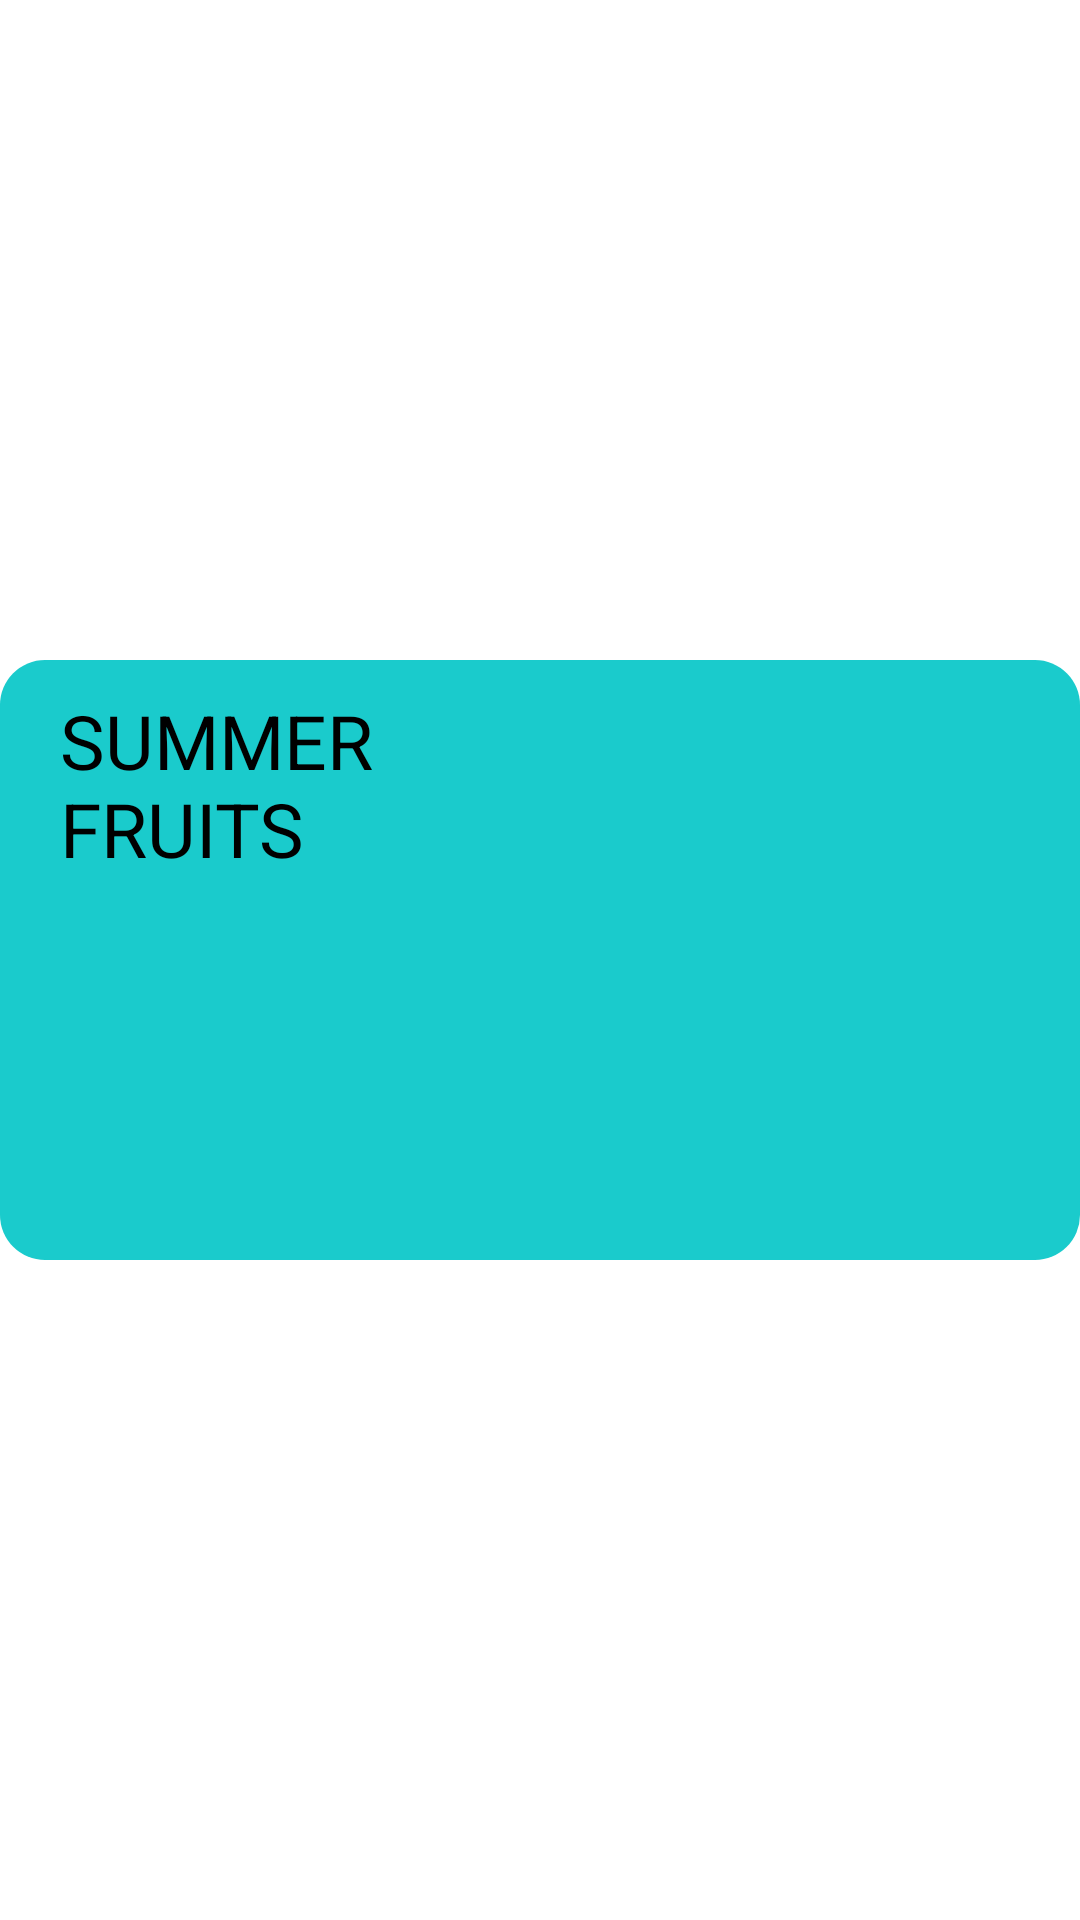

This screen was rendered from an Android layout file. Write that file and the resources it references.
<!-- AndroidManifest.xml: application theme Theme.LEMOMALL -->
<!-- res/layout/item.xml -->
<?xml version="1.0" encoding="utf-8"?>
<androidx.constraintlayout.widget.ConstraintLayout
    xmlns:android="http://schemas.android.com/apk/res/android"
    xmlns:app="http://schemas.android.com/apk/res-auto"
    android:layout_width="match_parent"
    android:layout_height="match_parent">

    <RelativeLayout
        android:id="@+id/relative"
        android:layout_width="match_parent"
        android:layout_height="200dp"
        android:background="@drawable/blue_background"
        app:layout_constraintBottom_toBottomOf="parent"
        app:layout_constraintEnd_toEndOf="parent"
        app:layout_constraintStart_toStartOf="parent"
        app:layout_constraintTop_toTopOf="parent">

        <TextView
            android:id="@+id/type"
            android:layout_width="200dp"
            android:layout_height="wrap_content"
            android:layout_alignParentStart="true"
            android:layout_alignParentTop="true"
            android:layout_marginStart="20dp"
            android:layout_marginTop="10dp"
            android:paddingEnd="20dp"
            android:text="SUMMER FRUITS"
            android:textColor="@color/black"
            android:textSize="25sp" />

        <ImageView
            android:layout_marginBottom="10dp"
            android:layout_alignParentBottom="true"
            android:id="@+id/img"
            android:layout_width="100dp"
            android:layout_height="100dp"
            android:layout_below="@+id/type"
            android:layout_alignParentStart="true"
            android:layout_alignParentEnd="true"
            android:src="@drawable/apple" />

    </RelativeLayout>

</androidx.constraintlayout.widget.ConstraintLayout>
<!-- resources referenced by this layout -->
<resources>
  <color name="black">#FF000000</color>
  <!-- drawable blue_background (drawable) -->
  <?xml version="1.0" encoding="utf-8"?>
  <shape
      xmlns:android="http://schemas.android.com/apk/res/android"
      android:shape="rectangle">
  
      <solid android:color="@color/blue"/>
  
      <corners android:bottomRightRadius="15dp"
          android:topLeftRadius="15dp"
          android:topRightRadius="15dp"
          android:bottomLeftRadius="15dp"/>
  
  </shape>
  <style name="Theme.LEMOMALL" parent="Theme.MaterialComponents.DayNight.NoActionBar">
          
          <item name="colorPrimary">@color/purple_500</item>
          <item name="colorPrimaryVariant">#003700B3</item>
          <item name="colorOnPrimary">@color/white</item>
          
          <item name="colorSecondary">@color/teal_200</item>
          <item name="colorSecondaryVariant">@color/teal_700</item>
          <item name="colorOnSecondary">@color/black</item>
          
          <item name="android:statusBarColor" tools:targetApi="l">?attr/colorPrimaryVariant</item>
          
      </style>
  <color name="blue">#1ACBCC</color>
  <color name="purple_500">#FF6200EE</color>
  <color name="white">#FFFFFFFF</color>
  <color name="teal_200">#FF03DAC5</color>
  <color name="teal_700">#FF018786</color>
</resources>
